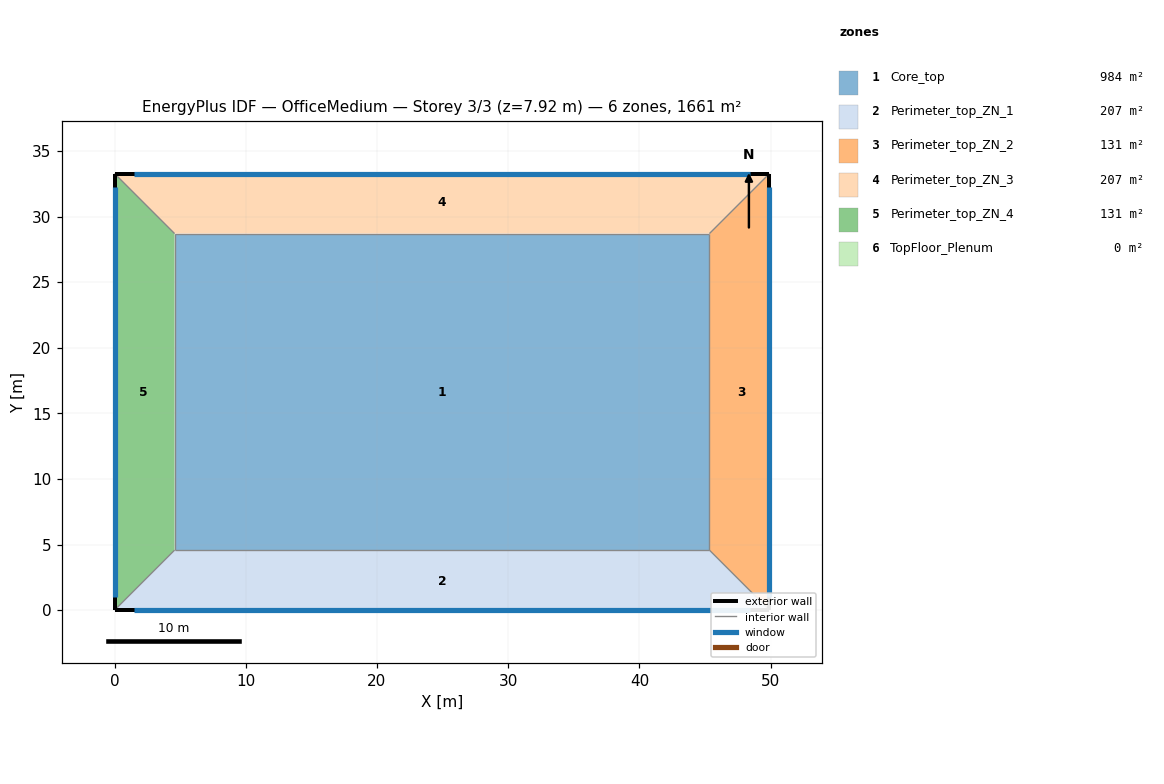
=== STOREY PLAN SPEC (per zone: floor XY polygon, exterior-wall plan segments, windows/doors) ===
zone 1: Core_top  (983.5 m²)
  floor: (45.34, 28.70) (45.34, 4.57) (4.57, 4.57) (4.57, 28.70)
  interior walls: 4
zone 2: Perimeter_top_ZN_1  (207.3 m²)
  floor: (0.00, 0.00) (4.57, 4.57) (45.34, 4.57) (49.91, 0.00)
  exterior wall: (0.00, 0.00) – (49.91, 0.00)  [49.9 m]
    window: (1.51, 0.00) – (48.40, 0.00)  [57.6 m²]
  interior walls: 1
zone 3: Perimeter_top_ZN_2  (131.3 m²)
  floor: (49.91, 0.00) (45.34, 4.57) (45.34, 28.70) (49.91, 33.27)
  exterior wall: (49.91, 0.00) – (49.91, 33.27)  [33.3 m]
    window: (49.91, 1.01) – (49.91, 32.26)  [38.4 m²]
  interior walls: 1
zone 4: Perimeter_top_ZN_3  (207.3 m²)
  floor: (49.91, 33.27) (45.34, 28.70) (4.57, 28.70) (0.00, 33.27)
  exterior wall: (49.91, 33.27) – (0.00, 33.27)  [49.9 m]
    window: (48.40, 33.27) – (1.51, 33.27)  [57.6 m²]
  interior walls: 1
zone 5: Perimeter_top_ZN_4  (131.3 m²)
  floor: (0.00, 33.27) (4.57, 28.70) (4.57, 4.57) (0.00, 0.00)
  exterior wall: (0.00, 33.27) – (0.00, 0.00)  [33.3 m]
    window: (0.00, 32.26) – (0.00, 1.01)  [38.4 m²]
  interior walls: 1
zone 6: TopFloor_Plenum  (0.0 m²)
  exterior wall: (49.91, 33.27) – (0.00, 33.27)  [49.9 m]
  exterior wall: (49.91, 0.00) – (49.91, 33.27)  [33.3 m]
  exterior wall: (0.00, 0.00) – (49.91, 0.00)  [49.9 m]
  exterior wall: (0.00, 33.27) – (0.00, 0.00)  [33.3 m]

=== DERIVED (storey summary) ===
Building: OfficeMedium
Storey: 3 of 3  (floor level z = 7.92 m)
Storey gross floor area: 1660.7 m²
Zones on this storey: 6
  - Core_top: floor 983.5 m²
  - Perimeter_top_ZN_1: floor 207.3 m²; exterior wall 49.9 m (136.9 m²); 1 window(s) 57.6 m²; WWR 42.1%
  - Perimeter_top_ZN_2: floor 131.3 m²; exterior wall 33.3 m (91.3 m²); 1 window(s) 38.4 m²; WWR 42.1%
  - Perimeter_top_ZN_3: floor 207.3 m²; exterior wall 49.9 m (136.9 m²); 1 window(s) 57.6 m²; WWR 42.1%
  - Perimeter_top_ZN_4: floor 131.3 m²; exterior wall 33.3 m (91.3 m²); 1 window(s) 38.4 m²; WWR 42.1%
  - TopFloor_Plenum: floor 0.0 m²; exterior wall 166.4 m (202.8 m²); WWR 0.0%
Zone adjacency: (none detected)